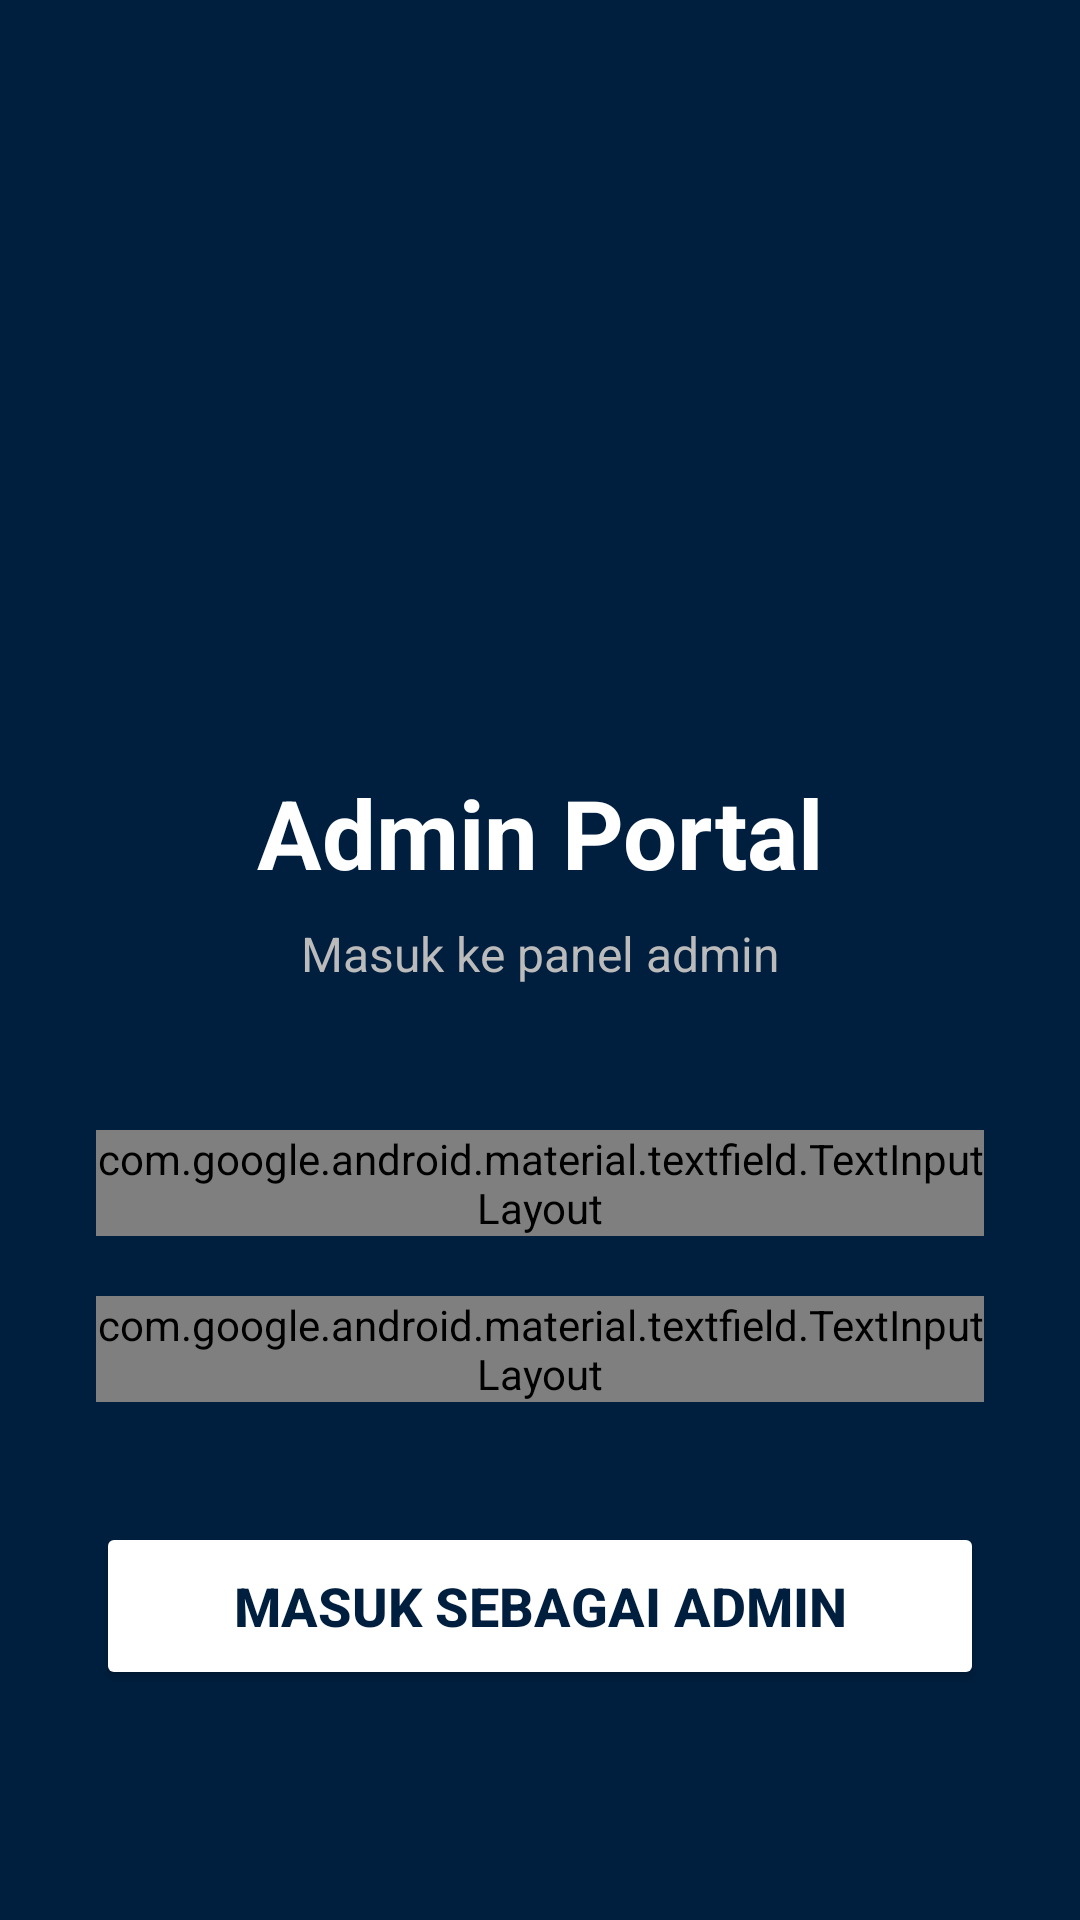

Write the Android layout XML for this screen, with the resource values it uses.
<!-- AndroidManifest.xml: application theme Theme.Booking_Lapang_FKOM -->
<!-- res/layout/login_admin.xml -->
<?xml version="1.0" encoding="utf-8"?>
<androidx.constraintlayout.widget.ConstraintLayout xmlns:android="http://schemas.android.com/apk/res/android"
    xmlns:app="http://schemas.android.com/apk/res-auto"
    android:layout_width="match_parent"
    android:layout_height="match_parent"
    android:background="#001F3F"
    android:padding="32dp">

    
    <ImageView
        android:id="@+id/imageShield"
        android:layout_width="120dp"
        android:layout_height="120dp"
        android:src="@drawable/ic_shield"
        app:tint="#FFFFFF"
        app:layout_constraintTop_toTopOf="parent"
        app:layout_constraintStart_toStartOf="parent"
        app:layout_constraintEnd_toEndOf="parent"
        android:layout_marginTop="80dp" />

    
    <TextView
        android:id="@+id/textTitle"
        android:layout_width="wrap_content"
        android:layout_height="wrap_content"
        android:text="Admin Portal"
        android:textColor="#FFFFFF"
        android:textSize="32sp"
        android:textStyle="bold"
        app:layout_constraintTop_toBottomOf="@id/imageShield"
        app:layout_constraintStart_toStartOf="parent"
        app:layout_constraintEnd_toEndOf="parent"
        android:layout_marginTop="24dp" />

    
    <TextView
        android:id="@+id/textSubtitle"
        android:layout_width="wrap_content"
        android:layout_height="wrap_content"
        android:text="Masuk ke panel admin"
        android:textColor="#BBBBBB"
        android:textSize="16sp"
        app:layout_constraintTop_toBottomOf="@id/textTitle"
        app:layout_constraintStart_toStartOf="parent"
        app:layout_constraintEnd_toEndOf="parent"
        android:layout_marginTop="8dp" />

    
    <com.google.android.material.textfield.TextInputLayout
        android:id="@+id/tilEmail"
        style="@style/Widget.MaterialComponents.TextInputLayout.OutlinedBox"
        android:layout_width="0dp"
        android:layout_height="wrap_content"
        android:layout_marginTop="48dp"
        android:hint="Email Admin"
        app:hintTextColor="#888888"
        app:boxStrokeColor="#666666"
        app:boxBackgroundColor="#001F3F"
        app:shapeAppearanceOverlay="@drawable/shape_rounded_12dp"
        app:layout_constraintTop_toBottomOf="@id/textSubtitle"
        app:layout_constraintStart_toStartOf="parent"
        app:layout_constraintEnd_toEndOf="parent">

        <com.google.android.material.textfield.TextInputEditText
            android:id="@+id/etEmail"
            android:layout_width="match_parent"
            android:layout_height="wrap_content"
            android:inputType="textEmailAddress"
            android:textColor="#FFFFFF"
            android:textColorHint="#888888"
            android:text="Masukkan Gmail"/>
    </com.google.android.material.textfield.TextInputLayout>

    
    <com.google.android.material.textfield.TextInputLayout
        android:id="@+id/tilPassword"
        style="@style/Widget.MaterialComponents.TextInputLayout.OutlinedBox"
        android:layout_width="0dp"
        android:layout_height="wrap_content"
        android:layout_marginTop="20dp"
        android:hint="Password"
        app:hintTextColor="#888888"
        app:boxStrokeColor="#666666"
        app:boxBackgroundColor="#001F3F"
        app:shapeAppearanceOverlay="@drawable/shape_rounded_12dp"
        app:endIconMode="password_toggle"
        app:endIconTint="#888888"
        app:layout_constraintTop_toBottomOf="@id/tilEmail"
        app:layout_constraintStart_toStartOf="parent"
        app:layout_constraintEnd_toEndOf="parent">

        <com.google.android.material.textfield.TextInputEditText
            android:id="@+id/etPassword"
            android:layout_width="match_parent"
            android:layout_height="wrap_content"
            android:inputType="textPassword"
            android:textColor="#FFFFFF"
            android:textColorHint="#888888"
            android:text="Password"/>
    </com.google.android.material.textfield.TextInputLayout>

    
    <Button
        android:id="@+id/btnAdminLogin"
        android:layout_width="0dp"
        android:layout_height="56dp"
        android:text="Masuk Sebagai Admin"
        android:textColor="#001F3F"
        android:textSize="18sp"
        android:textStyle="bold"
        android:backgroundTint="#FFFFFF"
        app:strokeColor="#001F3F"
        app:strokeWidth="2dp"
        app:cornerRadius="28dp"
        android:layout_marginTop="40dp"
        app:layout_constraintTop_toBottomOf="@id/tilPassword"
        app:layout_constraintStart_toStartOf="parent"
        app:layout_constraintEnd_toEndOf="parent" />

    
    <TextView
        android:id="@+id/textBackToStudent"
        android:layout_width="wrap_content"
        android:layout_height="wrap_content"
        android:text="Kembali ke Login Mahasiswa"
        android:textColor="#FFFFFF"
        android:textSize="15sp"
        android:background="?android:attr/selectableItemBackgroundBorderless"
        android:padding="12dp"
        app:layout_constraintTop_toBottomOf="@id/btnAdminLogin"
        app:layout_constraintStart_toStartOf="parent"
        app:layout_constraintEnd_toEndOf="parent"
        android:layout_marginTop="32dp" />

</androidx.constraintlayout.widget.ConstraintLayout>
<!-- resources referenced by this layout -->
<resources>
  <!-- drawable shape_rounded_12dp (drawable) -->
  <?xml version="1.0" encoding="utf-8"?>
  <shape xmlns:android="http://schemas.android.com/apk/res/android"
      android:shape="rectangle">
  
      
      <solid android:color="#FFFFFF" />
  
      
      <stroke
          android:width="1dp"
          android:color="#DADCE0" />
  
      
      <corners android:radius="12dp" />
  
  </shape>
  <style name="Theme.Booking_Lapang_FKOM" parent="Base.Theme.Booking_Lapang_FKOM" />
  <style name="Base.Theme.Booking_Lapang_FKOM" parent="Theme.Material3.DayNight.NoActionBar">
          
          <item name="colorPrimary">#001F3F</item>
          <item name="colorPrimaryVariant">#001F3F</item>
          <item name="colorOnPrimary">#FFFFFF</item>
  
          
          <item name="colorSecondary">#001F3F</item>
          <item name="colorSecondaryVariant">#001F3F</item>
          <item name="colorOnSecondary">#FFFFFF</item>
  
          
          <item name="android:statusBarColor">#001F3F</item>
      </style>
</resources>
